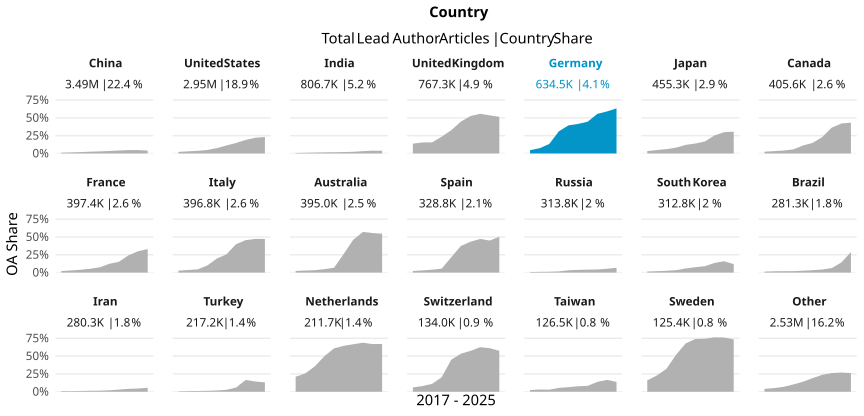

Values plotted in this chart, from the file beside it:
country_name_fct, cr_year, articles, cc_total, prop
China, '17, 210280, 2299, 0.01093
China, '18, 247792, 3698, 0.01492
China, '19, 283540, 5454, 0.01924
China, '20, 314059, 7789, 0.0248
China, '21, 342202, 9915, 0.02897
China, '22, 392731, 13692, 0.03486
China, '23, 427031, 17782, 0.04164
China, '24, 518516, 24776, 0.04778
China, '25, 588801, 28009, 0.04757
China, '26, 165914, 6666, 0.04018
United States, '17, 337551, 7561, 0.0224
United States, '18, 338050, 10173, 0.03009
United States, '19, 335923, 12315, 0.03666
United States, '20, 351367, 17220, 0.04901
United States, '21, 333462, 25011, 0.075
United States, '22, 304117, 34244, 0.1126
United States, '23, 292845, 43264, 0.1477
United States, '24, 290747, 55479, 0.1908
United States, '25, 302574, 66783, 0.2207
United States, '26, 59204, 13664, 0.2308
India, '17, 55229, 356, 0.006446
India, '18, 61347, 599, 0.009764
India, '19, 65510, 824, 0.01258
India, '20, 78567, 1245, 0.01585
India, '21, 90403, 1528, 0.0169
India, '22, 94226, 1842, 0.01955
India, '23, 101031, 2354, 0.0233
India, '24, 112943, 3673, 0.03252
India, '25, 121303, 4730, 0.03899
India, '26, 26144, 994, 0.03802
United Kingdom, '17, 91080, 12548, 0.1378
United Kingdom, '18, 89927, 13895, 0.1545
United Kingdom, '19, 89909, 13999, 0.1557
United Kingdom, '20, 92078, 21669, 0.2353
United Kingdom, '21, 88402, 28926, 0.3272
United Kingdom, '22, 77632, 34750, 0.4476
United Kingdom, '23, 74020, 38852, 0.5249
United Kingdom, '24, 74363, 41439, 0.5573
United Kingdom, '25, 75723, 40475, 0.5345
United Kingdom, '26, 14167, 7288, 0.5144
Germany, '17, 71508, 3315, 0.04636
Germany, '18, 73713, 5432, 0.07369
Germany, '19, 72004, 9645, 0.134
Germany, '20, 74014, 23024, 0.3111
Germany, '21, 73943, 29167, 0.3945
Germany, '22, 65476, 27161, 0.4148
Germany, '23, 64512, 28772, 0.446
Germany, '24, 63823, 35471, 0.5558
Germany, '25, 63927, 37690, 0.5896
Germany, '26, 11543, 7308, 0.6331
Japan, '17, 54127, 1831, 0.03383
Japan, '18, 52096, 2516, 0.0483
Japan, '19, 50172, 3068, 0.06115
Japan, '20, 52756, 4309, 0.08168
Japan, '21, 51074, 6156, 0.1205
Japan, '22, 46446, 6475, 0.1394
Japan, '23, 44795, 7562, 0.1688
Japan, '24, 45560, 11569, 0.2539
Japan, '25, 47646, 14240, 0.2989
Japan, '26, 10591, 3235, 0.3054
... 150 more rows
